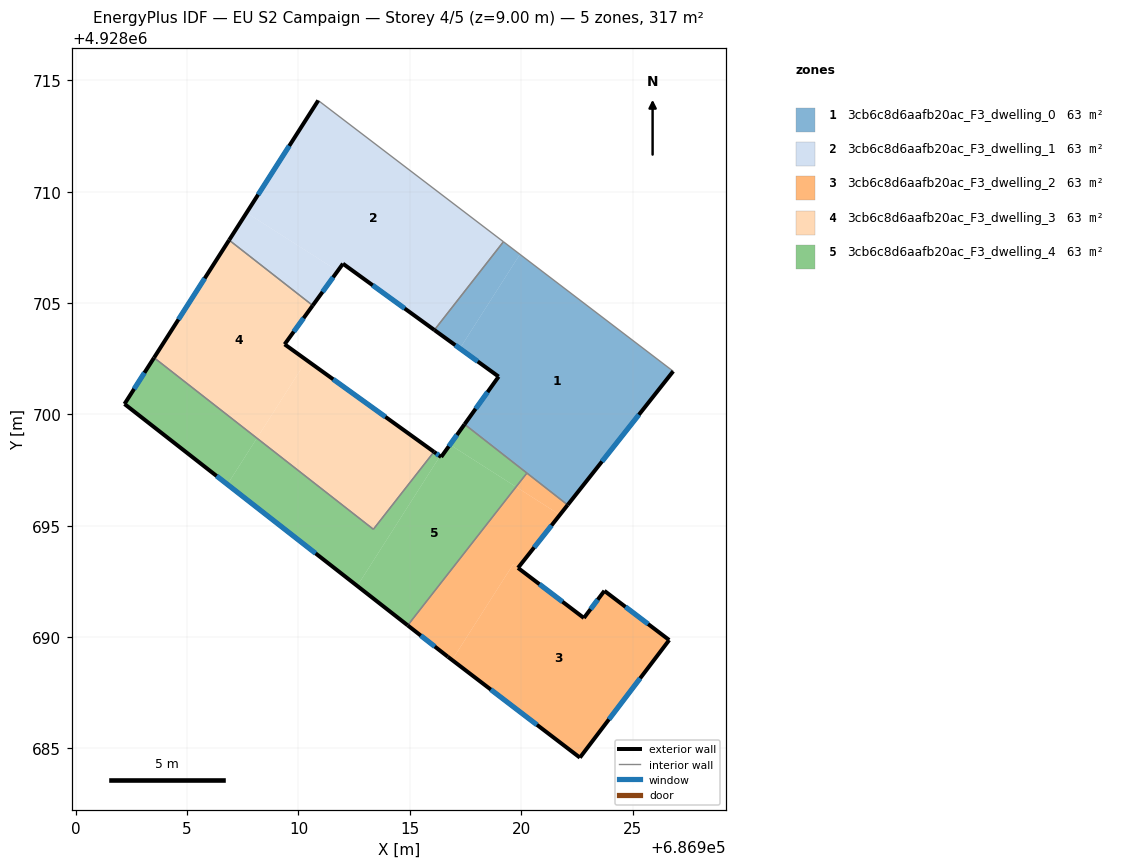
=== STOREY PLAN SPEC (per zone: floor XY polygon, exterior-wall plan segments, windows/doors) ===
zone 1: 3cb6c8d6aafb20ac_F3_dwelling_0  (63.4 m²)
  floor: (686926.83, 4928701.94) (686922.09, 4928695.93) (686917.46, 4928699.56) (686918.99, 4928701.70) (686917.49, 4928702.78) (686917.37, 4928702.87) (686917.29, 4928702.93) (686917.25, 4928702.96) (686919.94, 4928707.19)
  floor: (686919.94, 4928707.19) (686917.25, 4928702.96) (686916.10, 4928703.79) (686919.20, 4928707.75)
  exterior wall: (686918.99, 4928701.70) – (686917.46, 4928699.56)  [2.6 m]
    window: (686918.49, 4928701.00) – (686917.95, 4928700.25)  [1.0 m²]
  exterior wall: (686916.10, 4928703.79) – (686918.99, 4928701.70)  [3.6 m]
    window: (686917.04, 4928703.11) – (686918.05, 4928702.38)  [1.3 m²]
  exterior wall: (686922.09, 4928695.93) – (686926.83, 4928701.94)  [7.6 m]
    window: (686923.63, 4928697.89) – (686925.29, 4928699.99)  [2.8 m²]
  interior walls: 4
zone 2: 3cb6c8d6aafb20ac_F3_dwelling_1  (63.4 m²)
  floor: (686919.20, 4928707.75) (686916.10, 4928703.79) (686912.00, 4928706.77) (686911.76, 4928706.44) (686907.67, 4928709.06) (686910.89, 4928714.10)
  floor: (686911.76, 4928706.44) (686910.64, 4928704.89) (686906.89, 4928707.83) (686907.67, 4928709.06)
  exterior wall: (686912.00, 4928706.77) – (686916.10, 4928703.79)  [5.1 m]
    window: (686913.33, 4928705.80) – (686914.77, 4928704.76)  [1.9 m²]
  exterior wall: (686910.64, 4928704.89) – (686912.00, 4928706.77)  [2.3 m]
    window: (686911.08, 4928705.50) – (686911.56, 4928706.16)  [0.8 m²]
  exterior wall: (686910.89, 4928714.10) – (686906.89, 4928707.83)  [7.4 m]
    window: (686909.59, 4928712.06) – (686908.19, 4928709.87)  [2.7 m²]
  interior walls: 3
zone 3: 3cb6c8d6aafb20ac_F3_dwelling_2  (63.4 m²)
  floor: (686923.74, 4928692.08) (686926.65, 4928689.87) (686922.64, 4928684.59) (686916.90, 4928688.97) (686919.64, 4928693.27) (686922.82, 4928690.86)
  floor: (686921.74, 4928695.49) (686919.86, 4928693.11) (686919.64, 4928693.27) (686916.90, 4928688.97) (686916.71, 4928689.12) (686914.91, 4928690.53) (686919.77, 4928696.75)
  floor: (686922.09, 4928695.93) (686921.74, 4928695.49) (686919.77, 4928696.75) (686920.26, 4928697.37)
  exterior wall: (686919.86, 4928693.11) – (686922.09, 4928695.93)  [3.6 m]
    window: (686920.58, 4928694.03) – (686921.36, 4928695.01)  [1.3 m²]
  exterior wall: (686922.82, 4928690.86) – (686919.86, 4928693.11)  [3.7 m]
    window: (686921.85, 4928691.59) – (686920.82, 4928692.38)  [1.4 m²]
  exterior wall: (686923.74, 4928692.08) – (686922.82, 4928690.86)  [1.5 m]
    window: (686923.44, 4928691.68) – (686923.12, 4928691.25)  [0.6 m²]
  exterior wall: (686926.65, 4928689.87) – (686923.74, 4928692.08)  [3.7 m]
    window: (686925.70, 4928690.59) – (686924.68, 4928691.36)  [1.3 m²]
  exterior wall: (686922.64, 4928684.59) – (686926.65, 4928689.87)  [6.6 m]
    window: (686923.94, 4928686.31) – (686925.34, 4928688.15)  [2.4 m²]
  exterior wall: (686916.71, 4928689.12) – (686922.64, 4928684.59)  [7.5 m]
    window: (686918.64, 4928687.64) – (686920.71, 4928686.06)  [2.7 m²]
  exterior wall: (686914.91, 4928690.53) – (686916.71, 4928689.12)  [2.3 m]
    window: (686915.49, 4928690.07) – (686916.12, 4928689.58)  [0.8 m²]
  interior walls: 2
zone 4: 3cb6c8d6aafb20ac_F3_dwelling_3  (63.4 m²)
  floor: (686916.08, 4928698.32) (686913.36, 4928694.84) (686908.13, 4928698.93) (686910.37, 4928702.43)
  floor: (686910.64, 4928704.89) (686909.38, 4928703.15) (686910.37, 4928702.43) (686908.13, 4928698.93) (686903.51, 4928702.55) (686906.89, 4928707.83)
  exterior wall: (686909.38, 4928703.15) – (686910.64, 4928704.89)  [2.2 m]
    window: (686909.79, 4928703.71) – (686910.23, 4928704.32)  [0.8 m²]
  exterior wall: (686916.08, 4928698.32) – (686909.38, 4928703.15)  [8.3 m]
    window: (686913.90, 4928699.89) – (686911.56, 4928701.58)  [3.0 m²]
  exterior wall: (686906.89, 4928707.83) – (686903.51, 4928702.55)  [6.3 m]
    window: (686905.79, 4928706.11) – (686904.61, 4928704.26)  [2.3 m²]
  interior walls: 3
zone 5: 3cb6c8d6aafb20ac_F3_dwelling_4  (63.4 m²)
  floor: (686919.77, 4928696.75) (686914.91, 4928690.53) (686912.64, 4928692.30) (686916.36, 4928698.12) (686916.41, 4928698.09) (686916.80, 4928698.64)
  floor: (686920.26, 4928697.37) (686919.77, 4928696.75) (686916.80, 4928698.64) (686917.46, 4928699.56)
  floor: (686916.08, 4928698.32) (686916.36, 4928698.12) (686912.64, 4928692.30) (686906.81, 4928696.86) (686908.13, 4928698.93) (686913.36, 4928694.84)
  floor: (686908.13, 4928698.93) (686906.81, 4928696.86) (686902.19, 4928700.47) (686903.51, 4928702.55)
  exterior wall: (686916.41, 4928698.09) – (686916.08, 4928698.32)  [0.4 m]
    window: (686916.30, 4928698.16) – (686916.19, 4928698.24)  [0.1 m²]
  exterior wall: (686917.46, 4928699.56) – (686916.41, 4928698.09)  [1.8 m]
    window: (686917.12, 4928699.08) – (686916.75, 4928698.57)  [0.7 m²]
  exterior wall: (686902.19, 4928700.47) – (686914.91, 4928690.53)  [16.1 m]
    window: (686906.32, 4928697.24) – (686910.77, 4928693.76)  [5.9 m²]
  exterior wall: (686903.51, 4928702.55) – (686902.19, 4928700.47)  [2.5 m]
    window: (686903.08, 4928701.87) – (686902.62, 4928701.14)  [0.9 m²]
  interior walls: 4

=== DERIVED (storey summary) ===
Building: EU S2 Campaign
Storey: 4 of 5  (floor level z = 9.00 m)
Storey gross floor area: 316.8 m²
Zones on this storey: 5
  - 3cb6c8d6aafb20ac_F3_dwelling_0: floor 63.4 m²; exterior wall 13.8 m (41.5 m²); 3 window(s) 5.1 m²; WWR 12.2%
  - 3cb6c8d6aafb20ac_F3_dwelling_1: floor 63.4 m²; exterior wall 14.8 m (44.5 m²); 3 window(s) 5.4 m²; WWR 12.2%
  - 3cb6c8d6aafb20ac_F3_dwelling_2: floor 63.4 m²; exterior wall 28.9 m (86.6 m²); 7 window(s) 10.6 m²; WWR 12.2%
  - 3cb6c8d6aafb20ac_F3_dwelling_3: floor 63.4 m²; exterior wall 16.7 m (50.0 m²); 3 window(s) 6.1 m²; WWR 12.2%
  - 3cb6c8d6aafb20ac_F3_dwelling_4: floor 63.4 m²; exterior wall 20.8 m (62.4 m²); 4 window(s) 7.6 m²; WWR 12.2%
Zone adjacency (shared interzone walls):
  - 3cb6c8d6aafb20ac_F3_dwelling_0 ↔ 3cb6c8d6aafb20ac_F3_dwelling_1
  - 3cb6c8d6aafb20ac_F3_dwelling_0 ↔ 3cb6c8d6aafb20ac_F3_dwelling_2
  - 3cb6c8d6aafb20ac_F3_dwelling_0 ↔ 3cb6c8d6aafb20ac_F3_dwelling_4
  - 3cb6c8d6aafb20ac_F3_dwelling_1 ↔ 3cb6c8d6aafb20ac_F3_dwelling_3
  - 3cb6c8d6aafb20ac_F3_dwelling_2 ↔ 3cb6c8d6aafb20ac_F3_dwelling_4
  - 3cb6c8d6aafb20ac_F3_dwelling_3 ↔ 3cb6c8d6aafb20ac_F3_dwelling_4